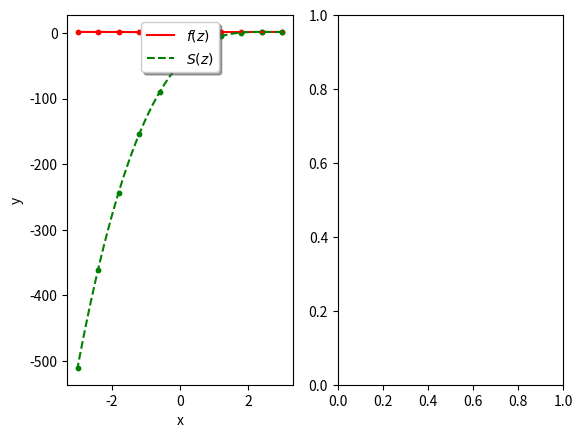

Write Python code to recreate this figure.
#!/usr/bin/env python3

"""
File name: cubic_spline.py

    Python Version: 3.6

    	==========================
    	Cubic Spline Interpolation.
    	==========================

    		----------------------------------------

    			'n+1' data points to interpolate:

    		----------------------------------------

    			Given numpy arrays t and y:

    			 	t = [t_0, ..., t_n] ~ 'knots', n+1 data points (paramater 1)
    			 	y = [y_0, ..., y_n] ~ 'f(t)',  n+1 data points (parameter 2)

    			 		* where y_i = f(t_i)

    			 					Table:
    			 					------

		    		t ||  t_0   |  t_1   |  ...  |  t_n   |  
		    		---------------------------------------
		    		y || f(t_0) | f(t_1) |  ...  | f(t_n) | 

    		------------------------------------------------------------------

    			Defining the interpolating spline function S of degree k,
    			using 'n' polynomials (S_0, ..., S_n-1) of at most degree k

    					* where k = 3 for the cubic spline S

    		------------------------------------------------------------------

    		    	The 'n+1' data points are interpolated using 'n' cubic 
    		    splines (S_0, ..., S_n-1). Let S be the cubic spline function 
    		    constructed to interpolate the table data above.

    				On each of the n subintervals: (-inf, t_1], [t_1, t_2], ..., [t_n-1, +inf), 
    			let S_i be the cubic polynomial that represents S on [t_i, t_i+1].

	    			* S ~  
    				   		Spline function of degree '3'.
    				   S is a peicewise polynomial that interpolates 
    				   all 'n+1' data points. 

	    			* S_0, ..., S_n-1 ~ 

					    	'n' polynomials of at most degree '3' 
					    that together form the interpolting cubic spline S. 
					    Each of the n cubic polynomials has k+1 = 4 coefficients,
					    a_i0, ..., a_i3,

					   	S_i =  (a_i0)  +(a_i1)*(x)  +(a_i2)*(x^2)  +(a_i3)*(x^3)


		    					{  
		    					   S_0( x )   	for x in [-inf, t_1],
		    				       S_1( x )   	for x in [t_1, t_0],

					S( x ) =	   .
							 	   .
								   .

		    					   S_n-1( x ) 	for x in [t_n-1, +inf]  
		    					}

		    			* S has a total of '4n' coefficients, 4 from each of 
		    			the n polynomials that form S.

		    			* (k+1)n coefficients in general

		    	------------------------------------------------------------------------

		    		Our goals:

		    		1) Interpolation Condition:
					   Construct S to interpolate all n+1 datapoints

					   			S(t_i) = y_i, for all t_i

		    		2) Continuity Conditions:
					   Construct S to have continous derivatives of all orders up k-1

		    				denoted,
		    						 " S in C^k-1 "

		    	-------------------------------------------------------------------------

		    		---------------------------
		    		1) Interpolation Condition:
					---------------------------
					- - - - - - - - - - - - - - - - - - - - - 
			    	Condition 0 : S(t_i) = y_i for all t_i :
			    	- - - - - - - - - - - - - - - - - - - - - 

				   To construct S so that it interpolate all n+1 data points we 
				   assign the constraint,

	    				S(t_i) = y_i for all t_i

	    			There are 2 interpolation conditions on 
	    			each of the 'n' subinterval,
							
							S(t_i) = y_i,
							S(t_i+1) = y_i+1

					* This gives rise to '2n' constraints.

    				--------------------------------------------
		    		2) Continuity Conditions (Conditions 1,2,3):
					--------------------------------------------

		    			To construct a cubic spline S so that,

		    							S in C^2 

			    				( k-1 = 2 so S must have continous 
				    				derivatives of all orders up to 2 )

						we must satisfy 3 conditions:

		    			(Condition 1) : 

		    					S in C^0, 
		    					" S must be continous "

		    			(Condition 2) : 

		    					S in C^1, 
		    					" S's first derivative, S', must be continous "

		    			(Condition 3) : 

		    					S in C^2, 
		    					" S's second derivative, S'', must be continous "


		    		- - - - - - - - - - - - - 
		    		 Condition 1 - S in C^0 :
		    		- - - - - - - - - - - - - 

						The polynomials making up S are all continous on the 
					subintervals they are defined, 

								S_i(x) continous for all x in [t_i-1, t_i)

						So we will focus on the interior knots, t_1, ..., t_n-1. If S is continous here then 
					Condition 1 will be met.

	    				The polynomials S_i-1 and S_i interpolate the 
	    			same value y_i at the point t_i making S continous at all n-1 interior knots,
	    		
	    							S_i-1( t_i ) = y_i = S_i( t_i )   eq (2)

	    			Then S is continous by eq (2) above. 

	    							S in C^0 ~ (Condition 1 met) 

					* This continuity does not give rise to any 
					additional constraints because it has already 
					been counted in Conition 0 (the interpolation condition)

		    		- - - - - - - - - - - - - 
		    		 Condition 2 - S in C^1 :
		    		- - - - - - - - - - - - - 

						The first derivatives of the polynomials making up S are all continous on the open
					subintervals they are defined because they are degree 3 polynomials,

									S_i'(x) continous for all x in (t_i-1, t_i)

						To ensure that S' is continous we just need to focus on the 
					'n-1' interior knots, t_1, ..., t_n-1, and add the constraints that,
									
									S_i-1'(t_i) = S_i'(t_i)  eq (3)

					Then S' is continous by eq (3) above. 

					* This gives an additional 'n-1' constraints

		    		- - - - - - - - - - - - - 
		    		 Condition 3 - S in C^2 :
		    		- - - - - - - - - - - - - 

						The second derivatives of the polynomials making up S are also all continous 
					on the open subintervals they are defined because they are degree 3 polynomials,

									S_i''(x) contious for all x in (t_i-1, t_i)

						Again in order to ensure that S'' is continous we just focus on the 'n-1' 
					interior knots, t_1, ..., t_n-1, and add the constraints that,
									
									S_i-1''(t_i) = S_i''(t_i)  eq (4)

					Then S'' is continous by eq (4) above. 

					* This again gives an additional 'n-1' constraints

				------------------------------------------

					Underdetermined System:

						As it stands we have, 

							4n coefficients with 4n -2 constraints

				-------------------------------------------

					By constructing S to satisfy conditions 0, 1, 2 and 3 
				we arrive at a total of '4n -2' constraints,
						
							2n + n-1 + n-1 = 4n -2

						--------------------------
						Conditions | # Constraints
						--------------------------
							0 	   -> 	2n  (interpolation condtion)
						(X) 1 	   -> 	0   (n-1, already counted)
							2 	   -> 	n-1
						+	3 	   -> 	n-1
						-------------------------
					total constraints:  4n -2

					Altogether the conditions above lead to 4n -2 constraints 
				for determining 4n coeffiencients, leaving two degrees of freedom 
				that can be chosen inteligently to assist with the particular 
				interpolation problem at hand.
				
					[Side Note]

							In general for a spline of degree k 
						and n+1 data points to interpolate:

							* 2n + (k-1)*(n-1) total constraints

								 	n-1 additional conditions are added 
									each time k increments, 
									(1 for each interior knot) 
									k-1 times so S in C^k-1

							* (k+1)*n total coefficients 

									(k+1)*n coefficients need to be 
									determined for a spline of degree k

				------------------------------------------------------------

					Boundry Conditions:

					chosing additional constraints for the underdetermined
					system of polynomial equations.

						4n (-2) constraints vs. 4n coeffiencients

					* 2 degrees of freedom for the cubic spline (k=3)

				------------------------------------------------------------


				--------------------------------------------------------------

				Deriving the equation for S_i(x) on the interval [t_i, t_i+1].

				--------------------------------------------------------------

					S'' is continous at each interior knot, 
				and S_i is a cubic polynomial on [t_i, t_i+1].

					let S_i''(t_i) = z_i,
					let h_i = t_i+1 - t_i

				Then S_i''(x) is a linear function satisfying,

					S_i''(t_i)   = z_i,
					S_i''(t_i+1) = z_i+1

				Then S_i''(x) is given by the straight line between z_i and z_i+1,

							    z_i 			   z_i+1
					S_i''(x) =  ---( t_i+1 -x )  + -----( x - t_i ) 
							    h_i 				h_i

				After integrating twice and imposing the interpolation conditions 
				S_i(t_i) = y_i and S_i(t_i+1) = y_i+1 you get an equation for S_i(x),

						------
						eq (*):
						------

								     z_i 			        z_i+1
						S_i(x) =  + ------( t_i+1 -x )^3  + ------( x - t_i )^3  +
								     6*h_i 				     6*h_i

								     [ 	y_i+1	 (z_i+1 * h_i) ]
								   + | 	-----  -  -----------  |( x - t_i ) +
									 [   h_i  		   6       ]

									 [ 	 y_i	 (z_i * h_i) ]
							  	   + | 	-----  - ----------- |( t_i+1 - x )
									 [   h_i  		  6      ]


				Once z_0, ..., z_n are found, eq (*) can be used in 
				conjunction with the definition of S(x) to evaluate 
				the cubic spline at any point.


		Determine z_1, ..., z_n-1:

			The continuity conditions for S' at the interior knots imply,

				S_i-1'(t_i) = S_i'(t_i)

			S_i'(x) can be obtained by differentiating eq (*), 
			after substituting x=t_i the simplified equation for S_i'(t_i) becomes,

					     	         h_i			      h_i        y_i       y_i+1
				S_i'(t_i) =  - (z_i) -----    - (z_i+1)  -----    - -----    + -----
						              3  				   6 		 h_i 		h_i

			Similarily for S_i-1'(t_i),


		     	       				    h_i-1			 h_i-1       y_i-1         y_i
				S_i-1'(t_i) =   (z_i-1) -----    + (z_i) -----    - -------    + ------
						                  6  			   3 	     h_i-1 		  h_i-1

			Setting these two equations equal to one another and the result can be written as,


																	6					 6
			(h_i-1)(z_i-1) + 2(h_i + h_i-1)(z_i) + (h_i)(z_i+1) = ----(y_i+1 - y_i)  - -----(y_i - y_i-1)   eq($)
																   h_i 				   h_i-1

			let, 
				u_i = 2(h_i + h_i-1),
				b_i = [ 6*(y_i+1 - y_i) ]/(h_i),
				v_i = b_i - b_i-1

			then eq ($) becomes,

			    (h_i-1)(z_i-1) + (u_i)(z_i) + (h_i)(z_i+1) = v_i,     for i = 1, ..., n-1

			    or,

			    	< h_i-1,  u_i,  h_i >  dot  < z_i-1,  z_i,  z_i+1 >  =  v_i

			written as a system of equations,


				C is an (n-1) x (n-1) tridagonal matrix,

				C z_c = v_c


				|u1 h1 						   | |  z1   |     |  v1   |
				|h1 u2 h2 					   | |  z2   |     |  v2   |
				|   h2 u3 h3  				   | |  z3   |     |  v3   |
				|       ... 				   | |   .   |     |  .    |
				|         ...  				   | |   .   |  =  |  .    |
				|           ...  			   | |   .   |     |  .    |
				|            h_n-3 u_n-2 h_n-2 | | z_n-2 |     | v_n-2 |
				|                  h_n-2 u_n-1 | | z_n-1 |     | v_n-1 |




			This equation is used only for i = 1, ..., n-1, giving a system of n-1 
			linear equations for the n+1 unkown z_0, ..., z_n. 

			z_0 and z_n can be selected arbitrarily because of the two 
			degrees of freedom at your disposal.



    	Boundary conditions:

    		S'(t_0) = alpha
    		S''(t_n) = beta

    		two equations for boundry conditions:

    		1.) 2*h_0 * (z_0) + h_0 * (z_1) = b_0 -6 * alpha

				first row:

					[2*h_0,  h_0, 0, ..., 0 ] * [z_0, z_1, ..., z_n].T = [ (b_0 -6*alpha), v_1, ..., v_n-1, beta]

    		2.) (z_n) = beta

				last row:

					[0, ..., 1] * [z_0, ..., z_n].T  = [ (b_0 -6*alpha), v_1, ..., v_n-1, beta]
    		

LJ Brown
Fall 2018
"""

__filename__ = "cubic_spline.py"
__author__ = "L.J. Brown"

# internal libraries
import logging

# external libraries
import numpy as np

# initilize logger
logging.basicConfig(level=logging.INFO)
logger = logging.getLogger(__name__)

def cubic_spline_coefficients(t, y, alpha, beta):
	"""
		Determine coeffiencients, z, of cubic spline. Takes nodes (t, f(t)) ~ where f(t) = y.

		Solve system:



		:param t: numpy array of nodes first element.
		:param y: numpy array of nodes second emelemnt ( true function evalutated at t, f(t))
		:returns: numpy array of coefficients for each cubic polynomial (4)*** for each interval, order corresponds to node ordering.
	"""

	n = len(t) -1

	# build tridiagonal matrix initially filled with zeros
	A = np.zeros(shape=(n+1, n+1))

	# build vector r from equation Az = r
	r = np.zeros(shape=(n+1,))

	# h_i = t_i+1 - t_i
	h = lambda i: t[i+1] - t[i] 

	# d_i = 2(h_i-1 + h_i)
	d = lambda i: 2*(h(i-1) + h(i))

	# b_i = (6/h_i) * (y_i+1 - y_i)
	b = lambda i: (6/h(i))*(y[i+1] - y[i])

	# v_i = b_i - b_i-1
	v = lambda i: b(i) - b(i-1)

	# fill in equations for intererior nodes rows 1->n-1
	for i in range(1,n):

		# fill tridagonal system
		A[i, i-1] = h(i-1)
		A[i, i] = d(i)
		A[i, i+1] = h(i)

		# fill result vector neglecting first and last elements
		r[i] = v(i)

	#A[1,0] = 0
	#A[n-1,n] = 0

	# fill in boundry equations

	# S'(t_0) = alpha
	# 2*h_0 * (z_0) + h_0 * (z_1) = b_0 -6 * alpha
	A[0,0], A[0,1] = 2*h(0), h(0)
	r[0] = b(0) -6 * alpha

	# tmp: S''(t_0) = alpha
	# (z_0) = alpha
	#A[0,0] = 1
	#r[0] = alpha

	# S''(t_n) = beta
	# (z_n) = beta
	A[n,n] = 1
	r[n] = beta

	print(A)

	# solve system for coefficients, z
	z = np.linalg.solve(A, r)

	print(A)
	print(r)
	print(z)

	return z

def cubic_spline_evaluate(t, y, z, x):

	n = len(t)-1

	# useful interval width function takes interval indexs as parameter
	h = lambda i: t[i+1] - t[i] # h_i = t_i+1 - t_i

	# evalutation method given interval and x value
	S = lambda i,x: (z[i]/(6*h(i))) * (t[i+1] - x)**3 + (z[i+1]/(6*h(i))) * (x - t[i])**3 + ((y[i+1]/h(i)) - (z[i+1]*h(i)/6)) * (x - t[i]) + ((y[i]/h(i)) - (z[i]*h(i)/6))*(t[i+1] - x)
	
	# evaluate using polynomial in correct interval
	for i in range(0, n-2):
		if x <= t[i]: return S(i,x)
	return S(n-1, x)


#
#	Testing
#

import matplotlib.pyplot as plt

if __name__ == '__main__':

	# test
	f = lambda t: np.arctan(2*(t**2))

	# general parameters
	L = -3.0
	n = 11
	t = np.linspace(-L, L, n)
	y = f(t)
	alpha = y[0]
	beta = y[-1]
	
	z = cubic_spline_coefficients(t,y,alpha,beta)

	interpolation_ys = []
	for x in t:
		interpolation_ys.append(cubic_spline_evaluate(t,y,z,x))

	xs = np.linspace(-L, L, 201)     # evaluation points
	answers = []
	for x in xs:
		answers.append(cubic_spline_evaluate(t,y,z,x))

	# generate comparison plots
	fig, axarr = plt.subplots(1,2)


	ftitle = '$f(z)$'
	stitle = '$S(z)$'

	axarr[0].scatter(t,y,s=10,color='r', zorder=2)
	axarr[0].scatter(t,interpolation_ys,s=10,color='g', zorder=2)

	fplot = axarr[0].plot(xs, f(xs), 'r-', label=ftitle)
	lplot = axarr[0].plot(xs, answers, 'g--', label=stitle)

	axarr[0].set_xlabel('x')
	axarr[0].set_ylabel('y')

	leg = axarr[0].legend(loc='upper center', shadow=True)


	plt.show()
